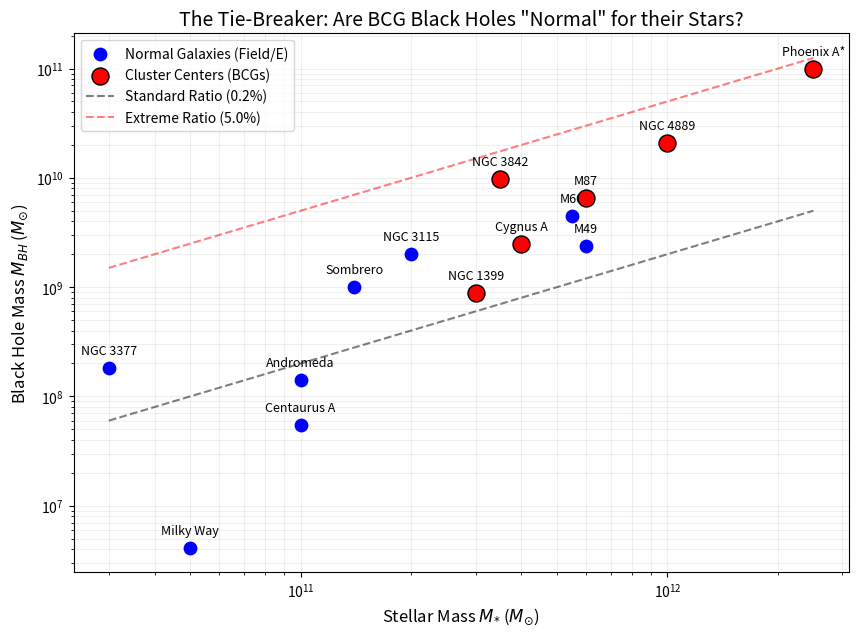

The matplotlib source for this figure:
import matplotlib.pyplot as plt
import numpy as np

# DATA: [Name, Type, M_BH (Solar), M_Stellar (Solar)]
# Note: M_Stellar is the mass of the STARS only (Bulge/Galaxy), not the Halo.
# Sources: Kormendy & Ho (2013), McConnell & Ma (2013), and recent BCG papers.

data_tiebreaker = [
    # --- BCGs (Cluster Centers) ---
    ["Phoenix A*", "BCG", 1.0e11, 2.5e12],  # Massive stellar core
    ["NGC 4889",   "BCG", 2.1e10, 1.0e12],
    ["NGC 3842",   "BCG", 9.7e9,  3.5e11],
    ["M87",        "BCG", 6.5e9,  6.0e11],
    ["NGC 1399",   "BCG", 8.8e8,  3.0e11],
    ["Cygnus A",   "BCG", 2.5e9,  4.0e11],
    
    # --- Field / Ellipticals ---
    ["Sombrero",   "E",   1.0e9,  1.4e11],
    ["M60",        "E",   4.5e9,  5.5e11],
    ["M49",        "E",   2.4e9,  6.0e11],
    ["Andromeda",  "S",   1.4e8,  1.0e11], # Bulge mass approx
    ["Milky Way",  "S",   4.1e6,  5.0e10], # Bulge mass approx
    ["NGC 3377",   "E",   1.8e8,  3.0e10],
    ["NGC 3115",   "E",   2.0e9,  2.0e11],
    ["Centaurus A","E",   5.5e7,  1.0e11]
]

# Extract
names = [row[0] for row in data_tiebreaker]
types = [row[1] for row in data_tiebreaker]
m_bh = np.array([row[2] for row in data_tiebreaker])
m_star = np.array([row[3] for row in data_tiebreaker])

# Plot
plt.figure(figsize=(10, 7))

# Plot Field/Ellipticals (Blue)
mask_field = [t != "BCG" for t in types]
plt.scatter(m_star[mask_field], m_bh[mask_field], c='blue', s=80, label='Normal Galaxies (Field/E)', zorder=5)

# Plot BCGs (Red)
mask_bcg = [t == "BCG" for t in types]
plt.scatter(m_star[mask_bcg], m_bh[mask_bcg], c='red', s=150, edgecolors='k', label='Cluster Centers (BCGs)', zorder=10)

# Add "Standard" Kormendy & Ho Relation Line (approx slope 1.0 for view)
# Standard view: BH is ~0.2% to 0.5% of Bulge Mass
x_line = np.linspace(min(m_star), max(m_star), 100)
plt.plot(x_line, x_line * 0.002, 'k--', alpha=0.5, label='Standard Ratio (0.2%)')
plt.plot(x_line, x_line * 0.05, 'r--', alpha=0.5, label='Extreme Ratio (5.0%)')

plt.xscale('log')
plt.yscale('log')
plt.xlabel(r'Stellar Mass $M_{*}$ ($M_{\odot}$)', fontsize=12)
plt.ylabel(r'Black Hole Mass $M_{BH}$ ($M_{\odot}$)', fontsize=12)
plt.title('The Tie-Breaker: Are BCG Black Holes "Normal" for their Stars?', fontsize=14)
plt.legend()
plt.grid(True, which="both", alpha=0.2)

for i, txt in enumerate(names):
    plt.annotate(txt, (m_star[i], m_bh[i]), xytext=(0, 10), textcoords='offset points', ha='center', fontsize=9)

plt.show()